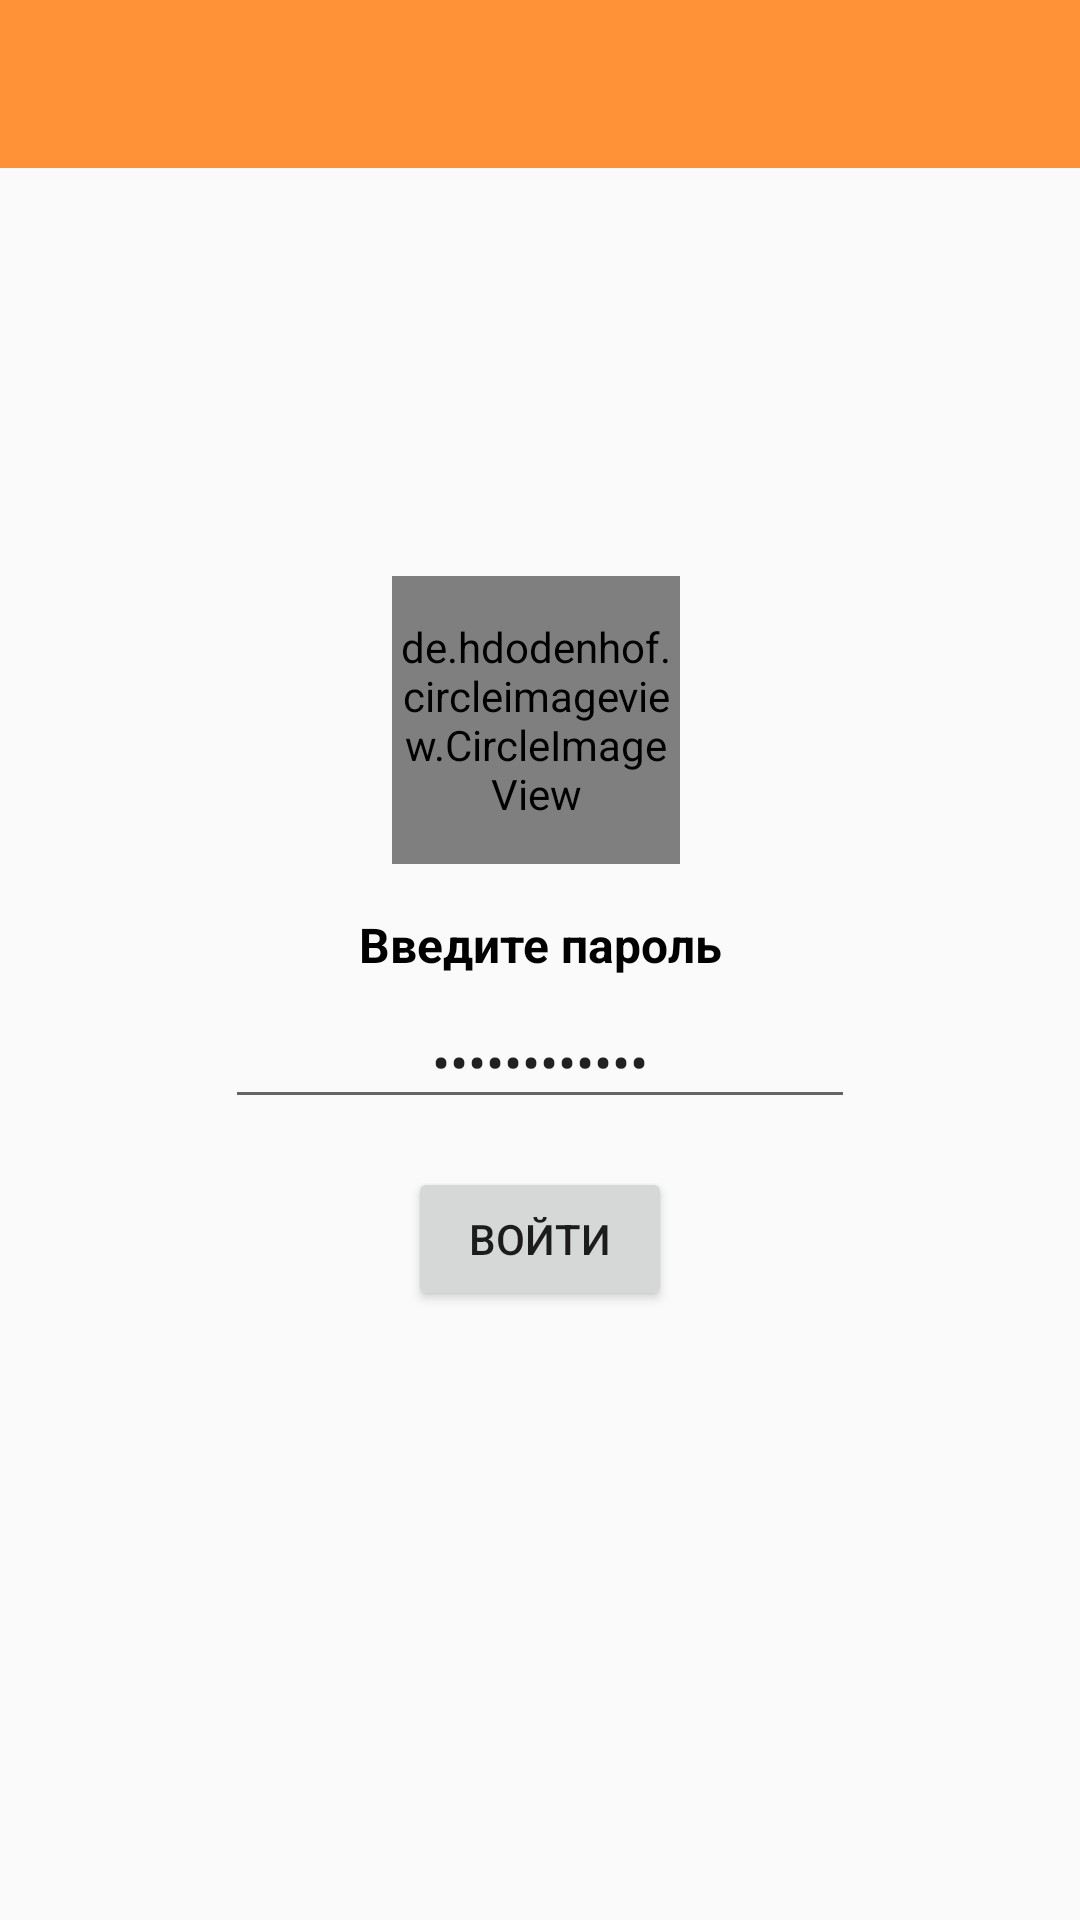

Reconstruct the res/layout file that produces this screen, plus the resources it refers to.
<!-- AndroidManifest.xml: application theme Theme.AppCompat.Light.NoActionBar -->
<!-- res/layout/activity_login.xml -->
<?xml version="1.0" encoding="utf-8"?>
<layout xmlns:android="http://schemas.android.com/apk/res/android"
    xmlns:app="http://schemas.android.com/apk/res-auto"
    xmlns:tools="http://schemas.android.com/tools"
    tools:context="net.a8pade8.passwordsaver.activities.LoginActivity">

    <data>

        <variable
            name="password"
            type="String" />
    </data>

    <androidx.constraintlayout.widget.ConstraintLayout
        android:layout_width="match_parent"
        android:layout_height="match_parent">

        <androidx.appcompat.widget.Toolbar
            android:id="@+id/mainToolbar"
            style="@style/mainToolBar"
            app:layout_constraintEnd_toEndOf="parent"
            app:layout_constraintStart_toStartOf="parent"
            app:layout_constraintTop_toTopOf="parent" />

        <de.hdodenhof.circleimageview.CircleImageView
            android:id="@+id/imageView"
            android:layout_width="96dp"
            android:layout_height="96dp"
            android:layout_above="@+id/textView"
            android:layout_marginTop="136dp"
            app:layout_constraintEnd_toEndOf="parent"
            app:layout_constraintHorizontal_bias="0.495"
            app:layout_constraintStart_toStartOf="parent"
            app:layout_constraintTop_toBottomOf="@+id/mainToolbar"
            android:src="@mipmap/ic_launcher_round" />

        <TextView
            android:id="@+id/textView"
            style="@style/largeLabel"
            android:text="@string/welcome_text"
            app:layout_constraintEnd_toEndOf="parent"
            app:layout_constraintStart_toStartOf="parent"
            app:layout_constraintTop_toBottomOf="@+id/imageView"
            android:labelFor="@id/password_input"/>

        <EditText
            android:id="@+id/password_input"
            style="@style/inputField"
            android:layout_width="wrap_content"
            android:ems="10"
            android:inputType="textPassword"
            android:text="@={password}"
            android:textAlignment="center"
            android:textColor="?attr/actionMenuTextColor"
            app:layout_constraintEnd_toEndOf="parent"
            app:layout_constraintStart_toStartOf="parent"
            app:layout_constraintTop_toBottomOf="@+id/textView"
            android:importantForAutofill="no" />

        <Button
            android:id="@+id/button"
            style="@style/button"
            android:layout_width="wrap_content"
            android:onClick="openMainActivity"
            android:text="@string/enter"
            app:layout_constraintEnd_toEndOf="parent"
            app:layout_constraintStart_toStartOf="parent"
            app:layout_constraintTop_toBottomOf="@+id/password_input" />

    </androidx.constraintlayout.widget.ConstraintLayout>
</layout>
<!-- resources referenced by this layout -->
<resources>
  <!-- mipmap ic_launcher_round: png bitmap (mipmap-hdpi, 4401 bytes) -->
  <string name="enter">Войти</string>
  <string name="welcome_text">Введите пароль</string>
  <style name="button">
          <item name="android:layout_width">match_parent</item>
          <item name="android:layout_height">wrap_content</item>
          <item name="android:layout_marginBottom">@dimen/vertical_large_margin</item>
          <item name="android:layout_margin">16dp</item>
      </style>
  <style name="inputField">
          <item name="android:layout_width">0dp</item>
          <item name="android:layout_height">wrap_content</item>
          <item name="android:inputType">textAutoComplete</item>
          <item name="android:layout_marginLeft">@dimen/horizontal_small_margin</item>
          <item name="android:layout_marginRight">@dimen/horizontal_small_margin</item>
          <item name="android:layout_marginTop">@dimen/vertical_small_margin</item>
          <item name="android:textColor">@color/textColorPrimary</item>
      </style>
  <style name="largeLabel">
          <item name="android:layout_width">wrap_content</item>
          <item name="android:layout_height">wrap_content</item>
          <item name="android:textAlignment">center</item>
          <item name="android:textStyle">bold</item>
          <item name="android:textSize">@dimen/large_text</item>
          <item name="android:textColor">@color/textColorPrimary</item>
          <item name="android:layout_marginTop">@dimen/vertical_large_margin</item>
          <item name="android:layout_marginBottom">@dimen/vertical_large_margin</item>
      </style>
  <style name="mainToolBar">
          <item name="android:layout_width">match_parent</item>
          <item name="android:layout_height">?attr/actionBarSize</item>
          <item name="android:background">@color/colorPrimary</item>
          <item name="android:theme">@style/Theme.MaterialComponents.Light.DarkActionBar</item>
      </style>
  <dimen name="vertical_large_margin">16dp</dimen>
  <dimen name="horizontal_small_margin">8dp</dimen>
  <dimen name="vertical_small_margin">6dp</dimen>
  <color name="textColorPrimary">#000000</color>
  <dimen name="large_text">16sp</dimen>
  <color name="colorPrimary">#FF9137</color>
</resources>
